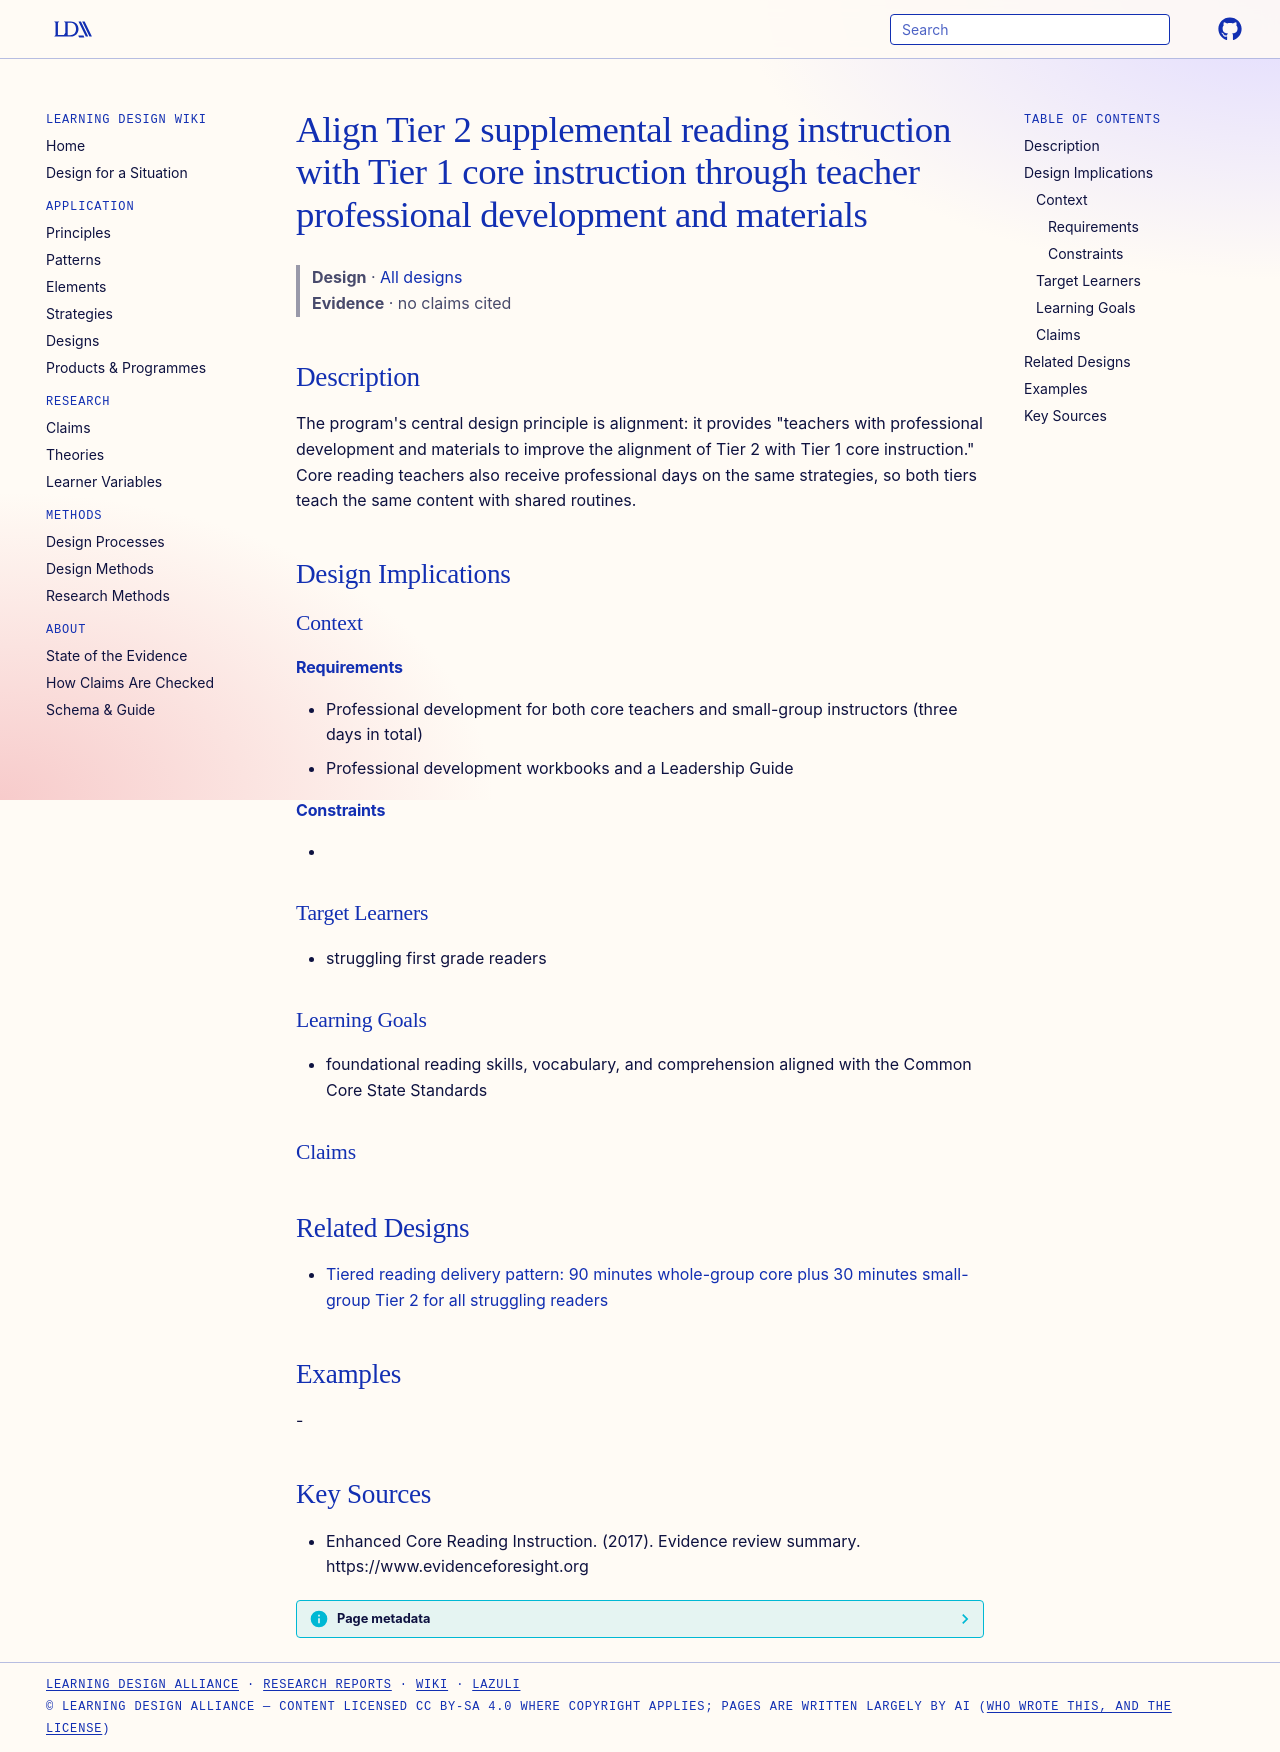

repository: Learning-Design-Alliance/learning-wiki · page: designs/align-tier2-with-tier1-core-reading-instruction/index.html · generator: mkdocs

---
type: design
id: align-tier2-with-tier1-core-reading-instruction
title: Align Tier 2 supplemental reading instruction with Tier 1 core instruction through teacher professional development and materials
description: "The program's central design principle is alignment: it provides \"teachers with professional development and materials to improve the alignment of Tier 2 with Tier 1 core instruction.\" Core reading teachers also recei..."
status: review
generated:
  by: "process:settle-candidates"
  at: 2026-10-08
sources:
  - id: enhanced-core-reading-instruction-2017
    resource: "https://www.evidenceforesight.org"
    title: "Enhanced Core Reading Instruction. (2017). Evidence review summary. https://www.evidenceforesight.org"
    author: Enhanced Core Reading Instruction
---

# Align Tier 2 supplemental reading instruction with Tier 1 core instruction through teacher professional development and materials

> **Design** · [All designs](index.md)
> **Evidence** · no claims cited

## Description
The program's central design principle is alignment: it provides "teachers with professional development and materials to improve the alignment of Tier 2 with Tier 1 core instruction." Core reading teachers also receive professional days on the same strategies, so both tiers teach the same content with shared routines.

## Design Implications

### Context
#### Requirements
- Professional development for both core teachers and small-group instructors (three days in total)
- Professional development workbooks and a Leadership Guide
#### Constraints
- 

### Target Learners
- struggling first grade readers

### Learning Goals
- foundational reading skills, vocabulary, and comprehension aligned with the Common Core State Standards

### Claims

## Related Designs

- [Tiered reading delivery pattern: 90 minutes whole-group core plus 30 minutes small-group Tier 2 for all struggling readers](tier1-tier2-reading-time-allocation-pattern.md)

## Examples
-

## Key Sources
- Enhanced Core Reading Instruction. (2017). Evidence review summary. https://www.evidenceforesight.org
